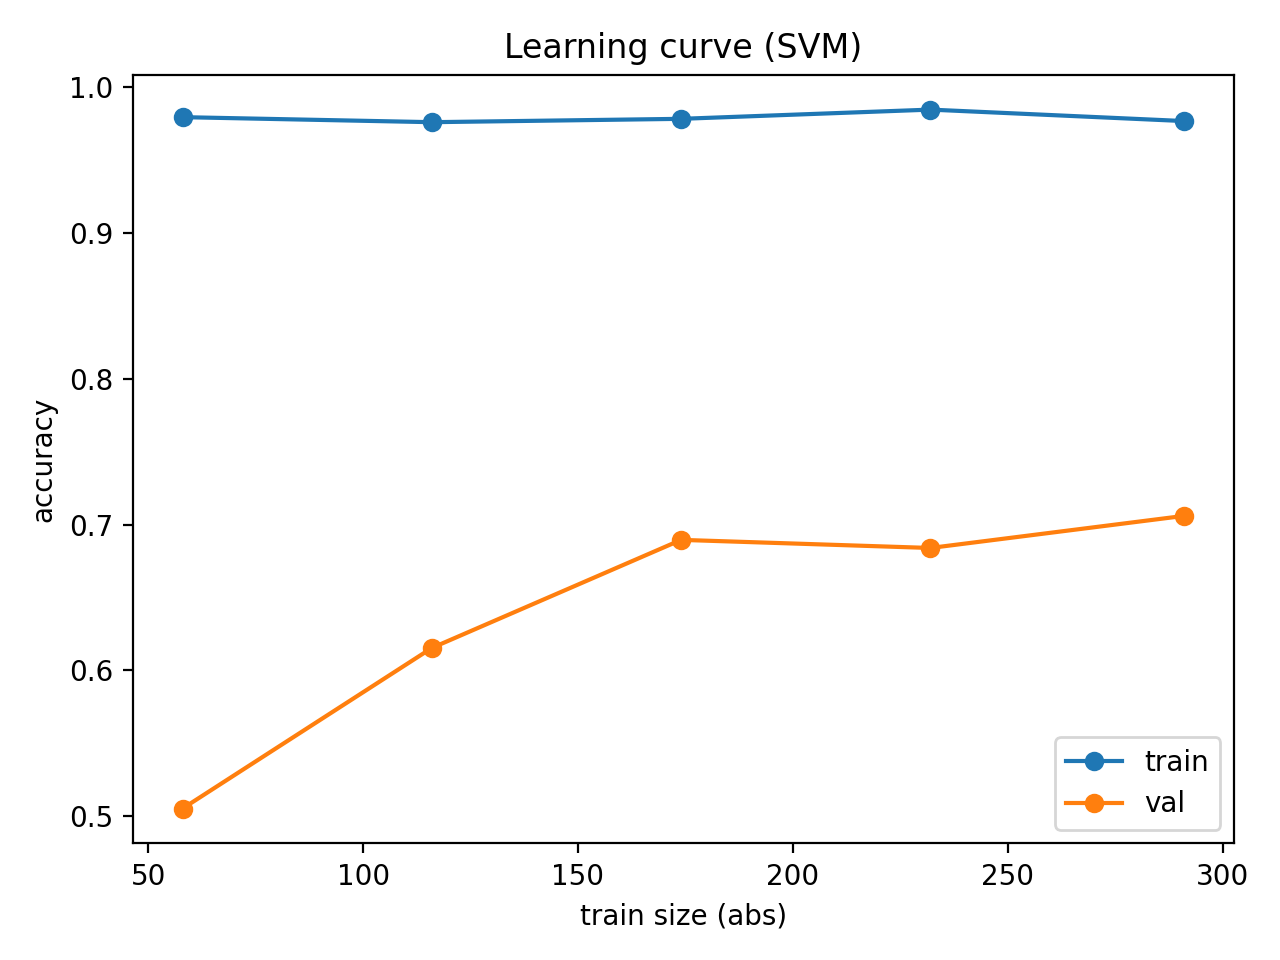

The file beside this chart, header and first rows:
train_size_abs, train_mean, train_std, val_mean, val_std
58, 0.9793, 0.0129, 0.5053, 0.03811
116, 0.9759, 0.01005, 0.6154, 0.03205
174, 0.9782, 0.006702, 0.6895, 0.02615
232, 0.9845, 0.004396, 0.6839, 0.02891
291, 0.9766, 0.009323, 0.7059, 0.02809
